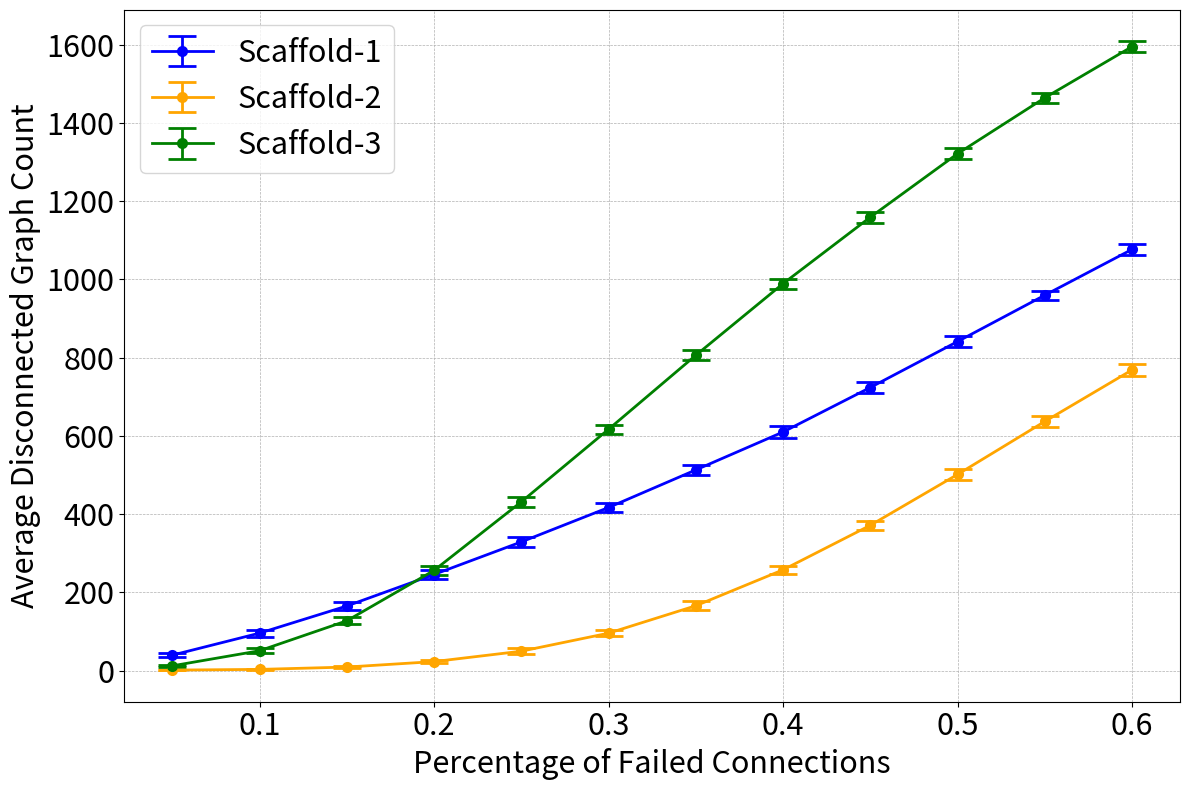

Recreate this plot in Python.
import matplotlib.pyplot as plt
import pandas as pd

# Data
data = {
    "Name": ["Scaffold-1"]*12 + ["Scaffold-2"]*12 + ["Scaffold-3"]*12,
    "Percentage": [0.05, 0.1, 0.15, 0.2, 0.25, 0.3, 0.35, 0.4, 0.45, 0.5, 0.55, 0.6]*3,
    "Average Graph Count": [
        39.44, 95.66, 165.02, 245.6, 328.88, 416.84, 512.97, 609.9, 723.7, 841.13, 959.7, 1076.83,
        1.2, 3.0, 8.95, 22.92, 49.5, 95.59, 165.68, 257.51, 371.27, 501.38, 636.9, 768.6,
        12.09, 50.64, 127.21, 256.0, 431.29, 616.85, 806.01, 989.2, 1159.07, 1321.41, 1464.38, 1595.18
    ],
    "Standard Deviation": [
        5.41289145830525, 9.190706768746946, 10.099484935361602, 12.295190814774578, 11.849459775436895,
        12.616103225880035, 13.582114650666089, 14.314293202913998, 12.970440363855163, 13.308047994132776,
        11.61286294841138, 13.24062847542527,
        0.4714045207910317, 1.3926212476455828, 2.750114781810263, 4.282168807621869, 7.0760657904450746,
        8.075521060838144, 12.067888771195207, 10.857660331709951, 11.314471827145654, 14.546185587689823,
        13.531482184188476, 14.395566096278507,
        3.1689624851555487, 6.072824048100844, 8.539031005040941, 10.938764356935643, 12.31103225369486,
        11.620579967793294, 12.973551183196923, 13.170981264687438, 13.640592273642579, 14.55542871407452,
        12.313070988657426, 13.30404358672865
    ]
}

df = pd.DataFrame(data)

# Enhancements for visibility
fig, ax = plt.subplots(figsize=(12, 8))  # Bigger figure size

# Distinguishable and clear colors
colors = {'Scaffold-1': 'blue', 'Scaffold-2': 'orange', 'Scaffold-3': 'green'}

for name, group in df.groupby('Name'):
    ax.errorbar(group['Percentage'], group['Average Graph Count'], yerr=group['Standard Deviation'],
                fmt='o-', capsize=10, label=name, color=colors[name],
                linewidth=2, markersize=6, markeredgewidth=2, elinewidth=2)  # Thicker error bars, smaller markers

ax.set_xlabel('Percentage of Failed Connections', fontsize=22)
ax.set_ylabel('Average Disconnected Graph Count', fontsize=22)
ax.tick_params(axis='both', which='major', labelsize=22)
ax.grid(True, linestyle='--', linewidth=0.5)  # Light grid
ax.legend(fontsize=22)

plt.tight_layout()
plt.show()
